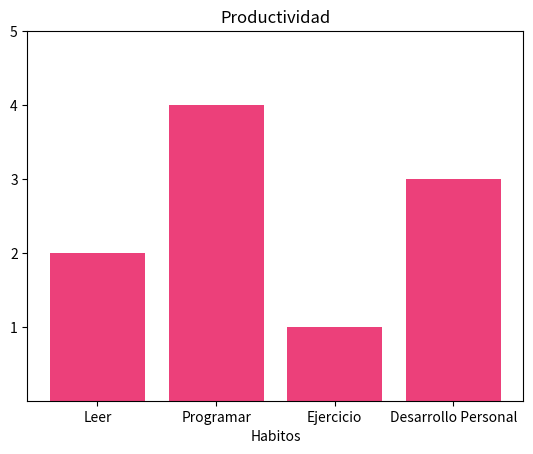

The matplotlib source for this figure:

import matplotlib.pyplot as plt
import pandas as pd

fig, Grafica = plt.subplots()

Datos = {
	
	"Habitos": ["Leer", "Programar", "Ejercicio", "Desarrollo Personal"],
	"Ubicacion": [2, 4, 1, 3]

}

Habitos = pd.DataFrame(Datos)

Grafica.bar(Habitos.Habitos, Habitos.Ubicacion, color = '#EC407A')

Grafica.set_yticks(range(1, 6, 1))

plt.title("Productividad")
plt.xlabel("Habitos")

plt.show()